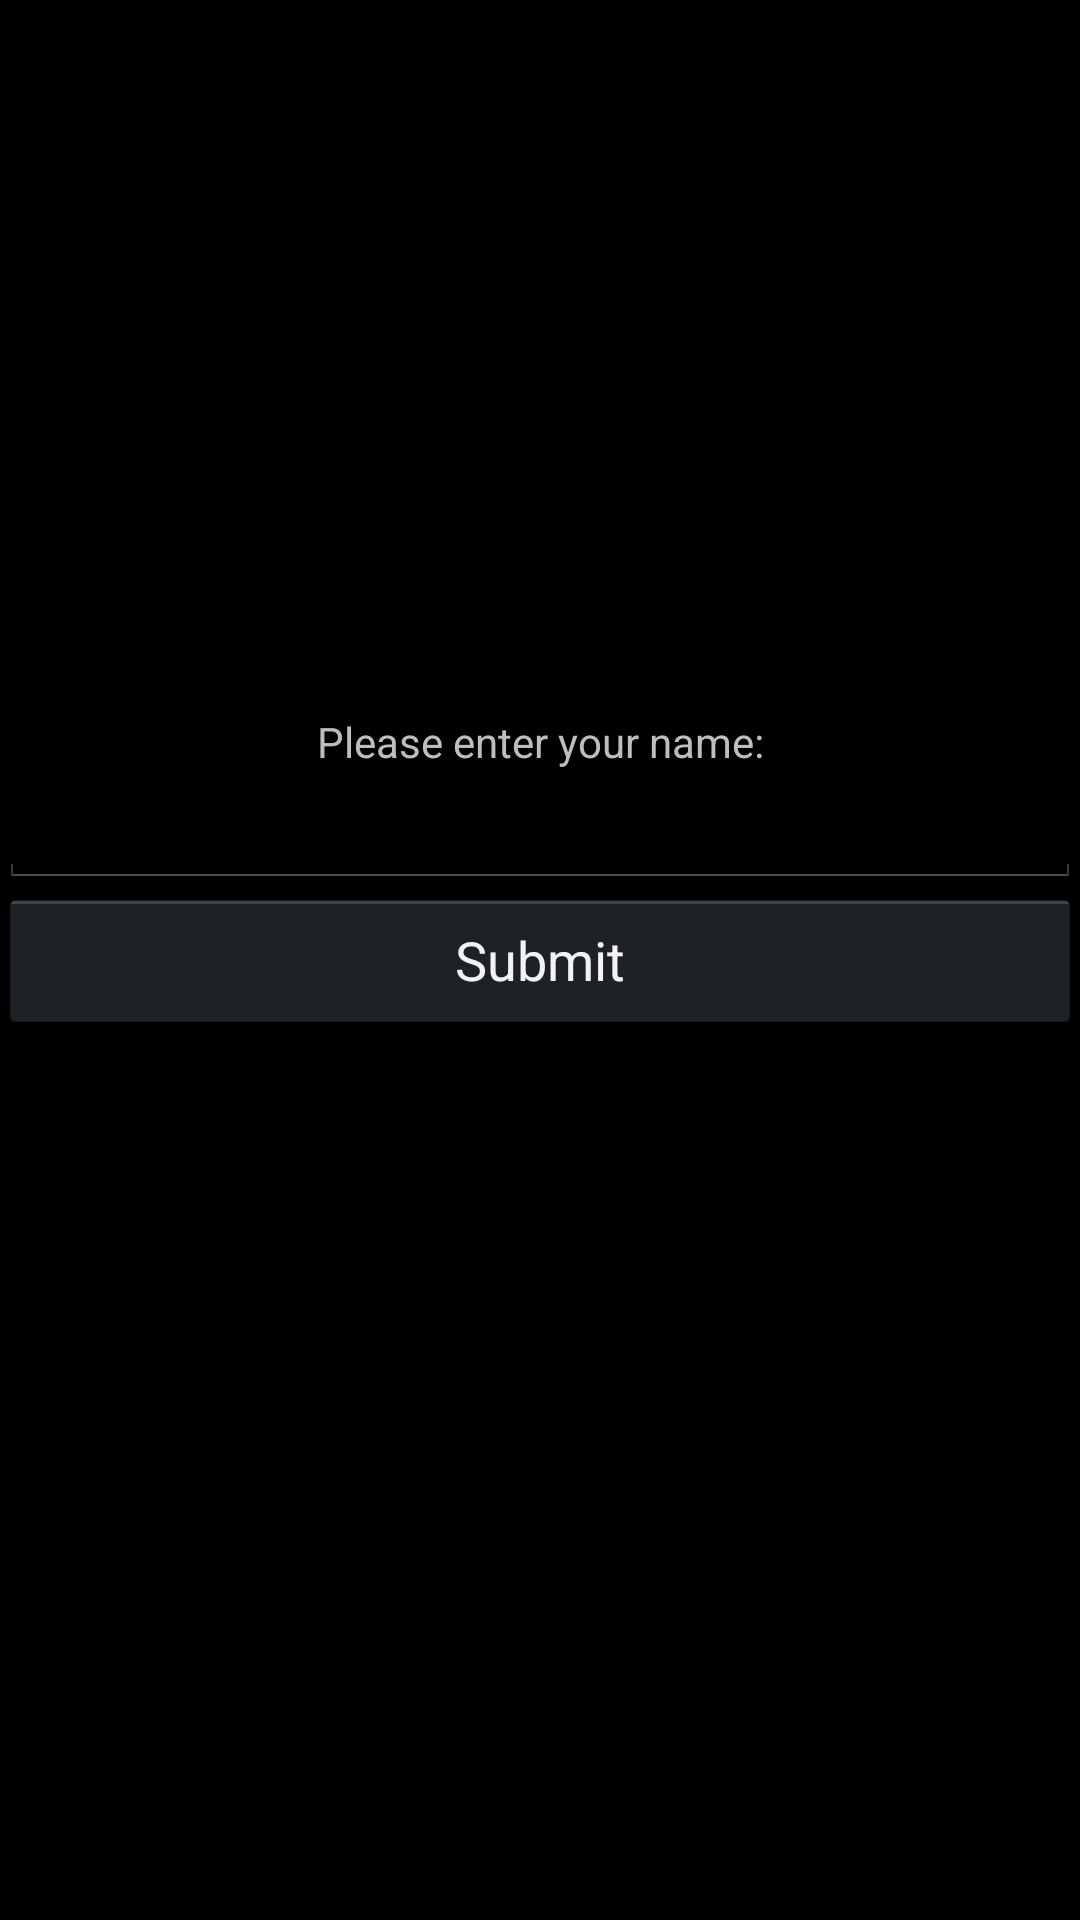

This screen was rendered from an Android layout file. Write that file and the resources it references.
<!-- AndroidManifest.xml: application theme AppTheme -->
<!-- res/layout/activity_act__sign_in_page.xml -->
<RelativeLayout xmlns:android="http://schemas.android.com/apk/res/android"
    xmlns:tools="http://schemas.android.com/tools" android:layout_width="match_parent"
    android:layout_height="match_parent" android:paddingLeft="@dimen/activity_horizontal_margin"
    android:paddingRight="@dimen/activity_horizontal_margin"
    android:paddingTop="@dimen/activity_vertical_margin"
    android:paddingBottom="@dimen/activity_vertical_margin"
    tools:context="com.lawrencium.basil.Act_SignInPage">

    <TextView android:text="Please enter your name:" android:layout_width="wrap_content"
        android:layout_height="wrap_content"
        android:gravity="center_horizontal"
        android:layout_above="@+id/editText3"
        android:layout_alignParentRight="true"
        android:layout_alignParentLeft="true" />

    <EditText
        android:layout_width="wrap_content"
        android:layout_height="wrap_content"
        android:id="@+id/editText3"
        android:layout_above="@+id/button5"
        android:layout_alignParentLeft="true"
        android:layout_alignRight="@+id/button5"
        android:singleLine="true"/>

    <Button
        android:layout_width="wrap_content"
        android:layout_height="wrap_content"
        android:text="Submit"
        android:id="@+id/button5"
        android:layout_centerVertical="true"
        android:layout_alignParentLeft="true"
        android:layout_alignParentRight="true"
        android:onClick="userName"/>

</RelativeLayout>
<!-- resources referenced by this layout -->
<resources>
  <style name="AppTheme" parent="android:Theme.Holo">
          
          
      </style>
</resources>
